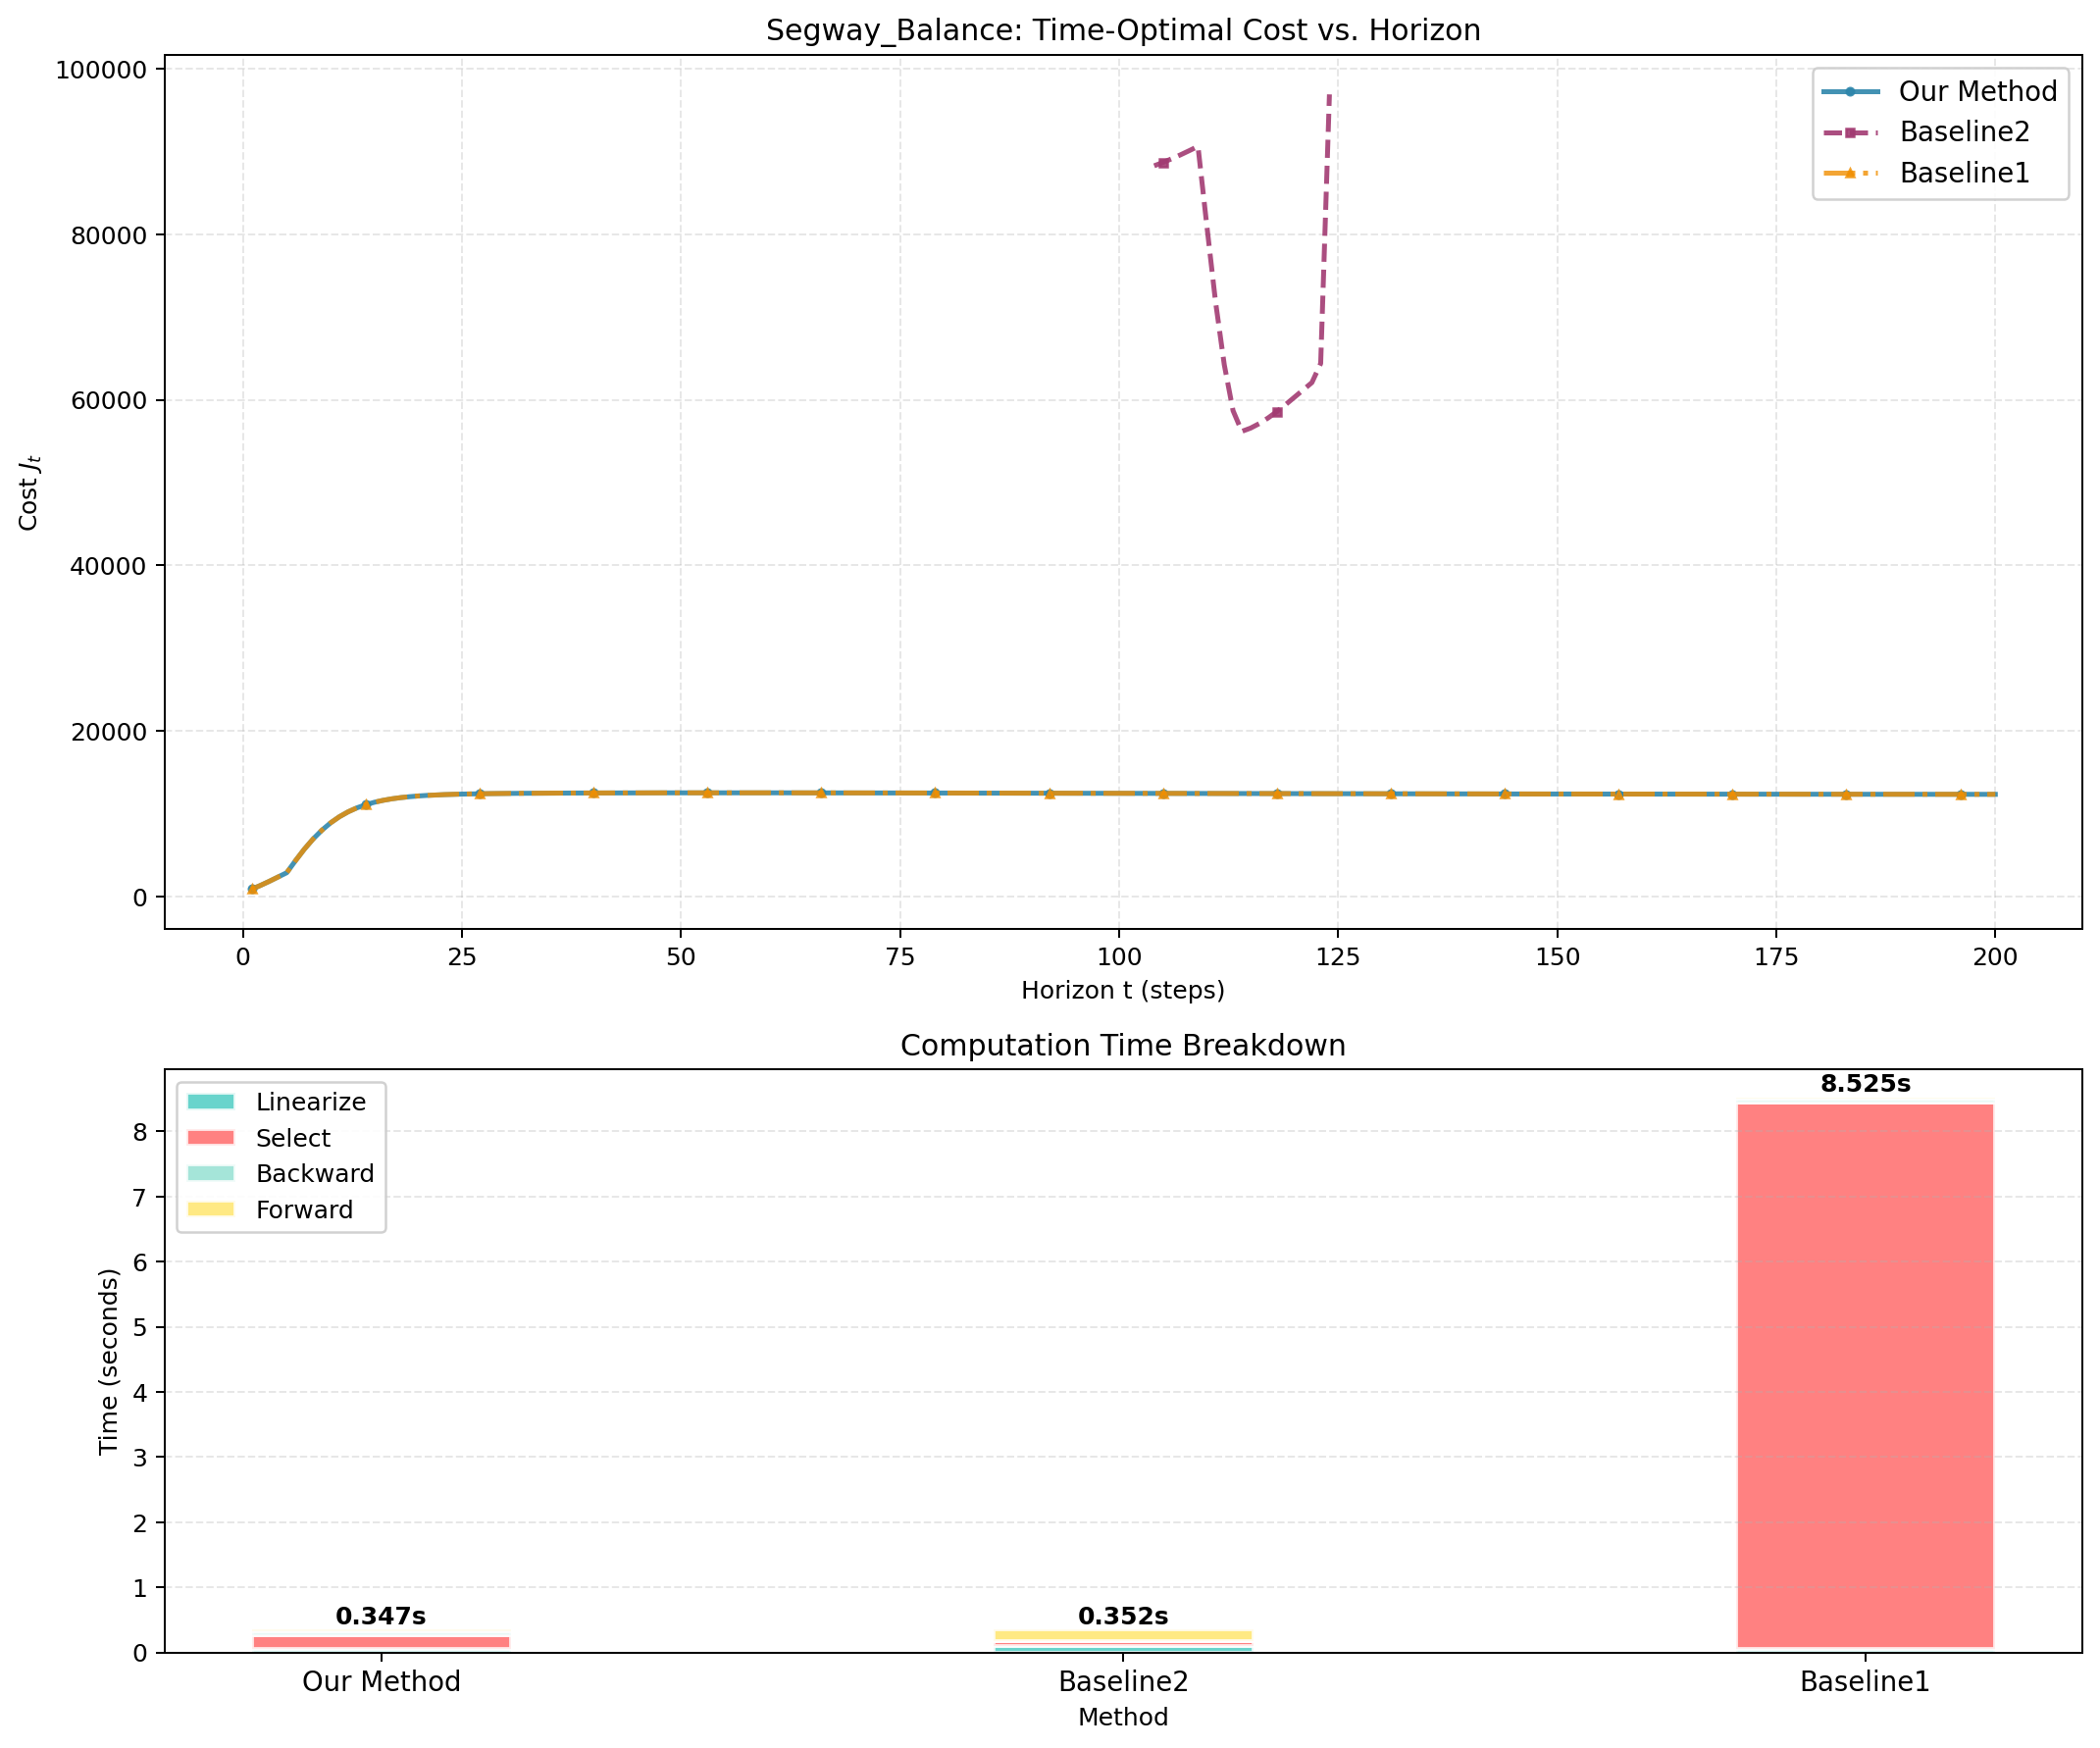

The data file committed next to this chart (first rows):
t, J_propagator, J_onepass, J_bruteforce
1, 899.5, , 899.5
2, 1355, , 1355
3, 1847, , 1847
4, 2365, , 2365
5, 2892, , 2892
6, 4349, , 4349
7, 5728, , 5728
8, 6956, , 6956
9, 8016, , 8017
10, 8909, , 8910
11, 9645, , 9646
12, 10242, , 10243
13, 10720, , 10721
14, 11099, , 11100
15, 11397, , 11399
16, 11631, , 11633
17, 11814, , 11816
18, 11957, , 11959
19, 12069, , 12071
20, 12157, , 12158
21, 12225, , 12227
22, 12280, , 12281
23, 12323, , 12324
24, 12357, , 12359
25, 12385, , 12386
26, 12407, , 12409
27, 12426, , 12427
28, 12441, , 12442
29, 12454, , 12455
30, 12464, , 12466
31, 12474, , 12475
32, 12482, , 12483
33, 12489, , 12490
34, 12495, , 12496
35, 12500, , 12502
36, 12505, , 12507
37, 12509, , 12511
38, 12513, , 12515
39, 12517, , 12518
40, 12520, , 12522
41, 12523, , 12525
42, 12526, , 12527
43, 12528, , 12530
44, 12530, , 12532
45, 12532, , 12534
46, 12534, , 12535
47, 12535, , 12537
48, 12536, , 12538
49, 12538, , 12539
50, 12539, , 12540
51, 12539, , 12541
52, 12540, , 12542
53, 12540, , 12542
54, 12541, , 12542
55, 12541, , 12543
56, 12541, , 12543
57, 12541, , 12542
58, 12540, , 12542
59, 12540, , 12542
60, 12540, , 12541
... 140 more rows
